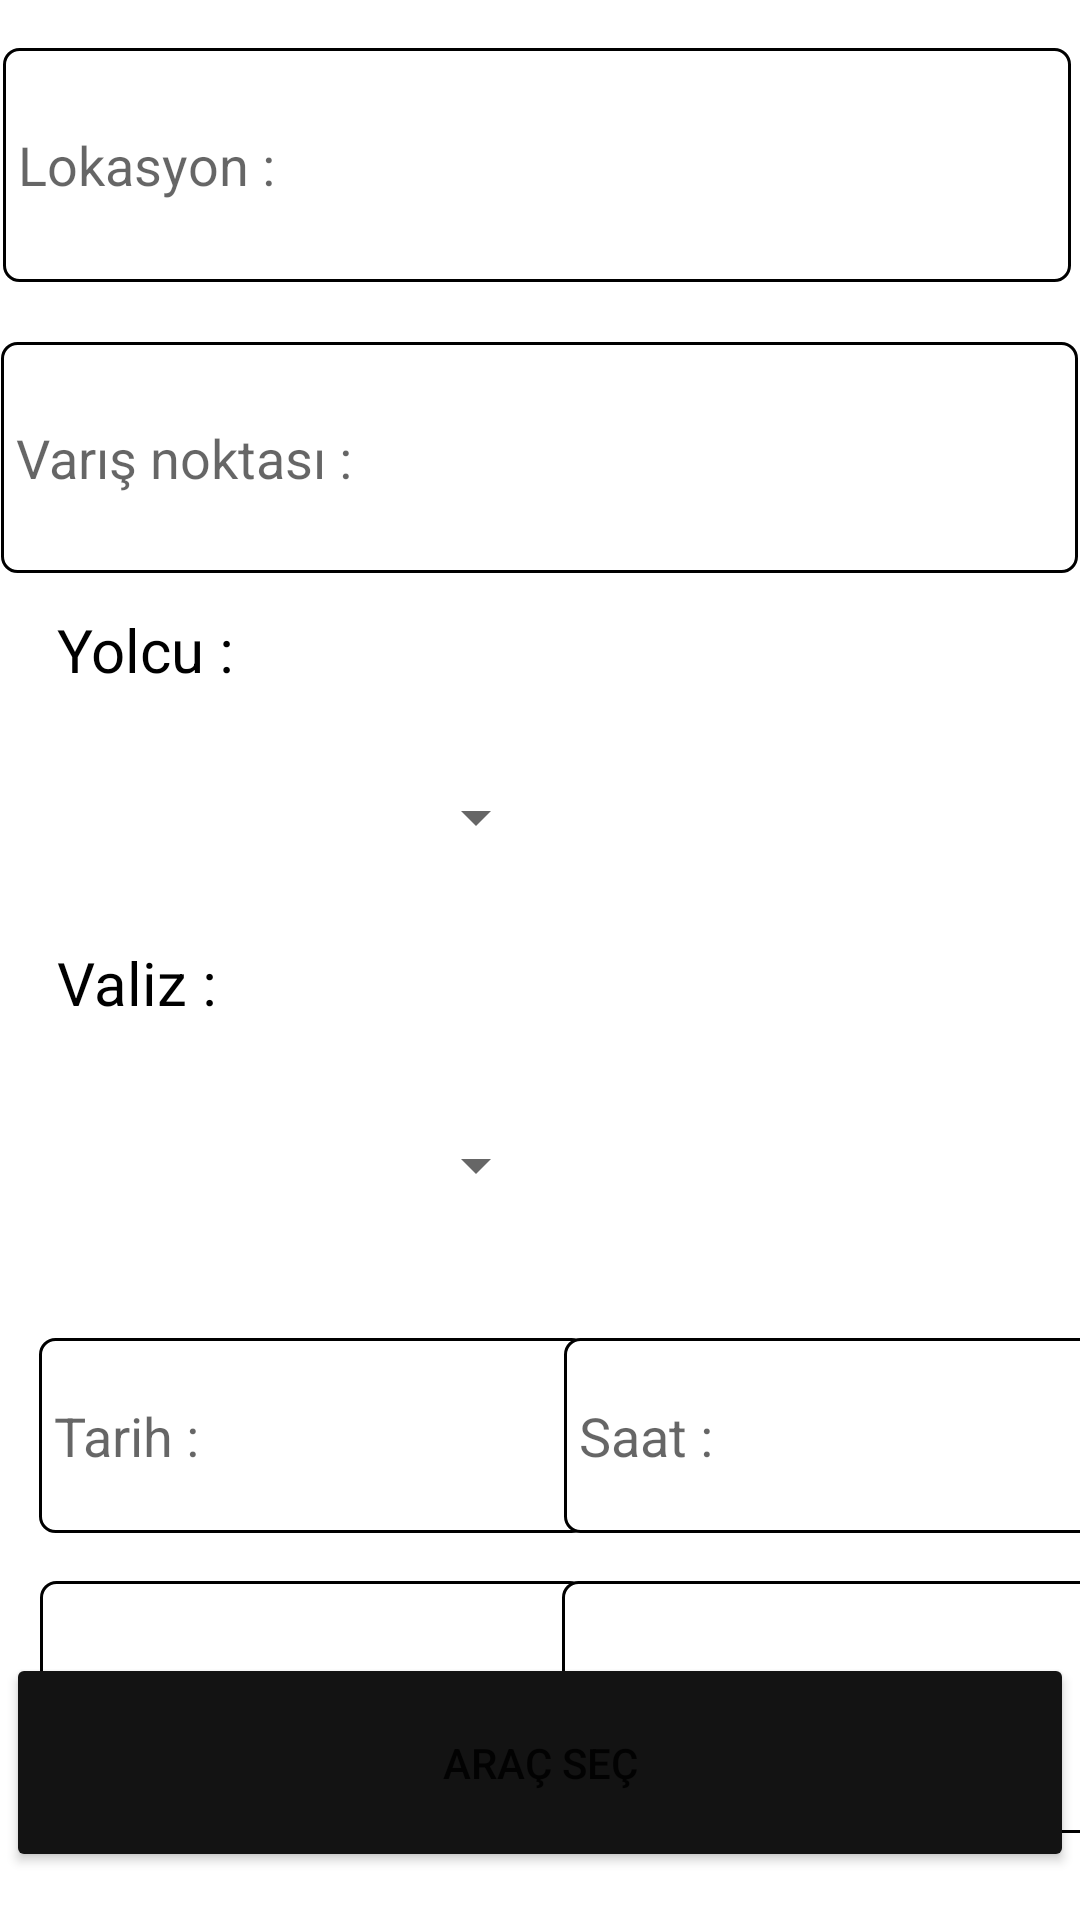

This screen was rendered from an Android layout file. Write that file and the resources it references.
<!-- AndroidManifest.xml: application theme Theme.AdenPearl -->
<!-- res/layout/activity_main4.xml -->
<?xml version="1.0" encoding="utf-8"?>
<androidx.constraintlayout.widget.ConstraintLayout xmlns:android="http://schemas.android.com/apk/res/android"
    xmlns:app="http://schemas.android.com/apk/res-auto"
    xmlns:tools="http://schemas.android.com/tools"
    android:layout_width="match_parent"
    android:layout_height="match_parent">


    <EditText
        android:id="@+id/rez_isim"
        android:layout_width="356dp"
        android:layout_height="78dp"
        android:layout_marginTop="16dp"
        android:ems="10"
        android:hint="Lokasyon :"
        android:background="@drawable/edittext_background"
        android:inputType="textPersonName"
        app:layout_constraintEnd_toEndOf="parent"
        app:layout_constraintHorizontal_bias="0.29"
        app:layout_constraintStart_toStartOf="parent"
        app:layout_constraintTop_toTopOf="parent" />

    <EditText
        android:id="@+id/etDestination"
        android:layout_width="359dp"
        android:layout_height="77dp"
        android:layout_marginTop="20dp"
        android:ems="10"
        android:hint="Varış noktası :"
        android:inputType="textPersonName"
        android:background="@drawable/edittext_background"
        app:layout_constraintEnd_toEndOf="parent"
        app:layout_constraintHorizontal_bias="0.307"
        app:layout_constraintStart_toStartOf="parent"
        app:layout_constraintTop_toBottomOf="@+id/rez_isim" />

    <TextView
        android:id="@+id/textView"
        android:layout_width="182dp"
        android:layout_height="84dp"
        android:layout_marginTop="336dp"
        android:background="@drawable/edittext_background"
        android:text="TextView"
        android:gravity="center"
        android:textAllCaps="false"
        android:textColor="#000000"
        android:textSize="30sp"
        app:layout_constraintEnd_toEndOf="parent"
        app:layout_constraintHorizontal_bias="0.074"
        app:layout_constraintStart_toStartOf="parent"
        app:layout_constraintTop_toBottomOf="@+id/etDestination" />

    <TextView
        android:id="@+id/textView8"
        android:layout_width="182dp"
        android:layout_height="84dp"
        android:layout_marginTop="336dp"
        android:background="@drawable/edittext_background"
        android:text="TextView"
        android:gravity="center"
        android:textAllCaps="false"
        android:textColor="#000000"
        android:textSize="30sp"
        app:layout_constraintEnd_toEndOf="parent"
        app:layout_constraintHorizontal_bias="0.466"
        app:layout_constraintStart_toEndOf="@+id/textView"
        app:layout_constraintTop_toBottomOf="@+id/etDestination" />

    <Button
        android:id="@+id/buttonGecis"
        android:layout_width="356dp"
        android:layout_height="73dp"
        android:layout_marginBottom="16dp"
        android:backgroundTint="#131313"
        android:text="Araç seç"
        app:layout_constraintBottom_toBottomOf="parent"
        app:layout_constraintEnd_toEndOf="parent"
        app:layout_constraintHorizontal_bias="0.49"
        app:layout_constraintStart_toStartOf="parent"
        app:layout_constraintTop_toBottomOf="@+id/textView"
        app:layout_constraintVertical_bias="1.0" />

    <Spinner
        android:id="@+id/yolcuSayisi"
        android:layout_width="170dp"
        android:layout_height="51dp"
        android:layout_marginTop="56dp"
        app:layout_constraintEnd_toEndOf="parent"
        app:layout_constraintHorizontal_bias="0.066"
        app:layout_constraintStart_toStartOf="parent"
        app:layout_constraintTop_toBottomOf="@+id/etDestination" />

    <Spinner
        android:drawableRight="@drawable/ic_baseline_keyboard_arrow_down_24"
        android:id="@+id/valizSayisi"
        android:layout_width="170dp"
        android:layout_height="51dp"
        android:layout_marginTop="20dp"
        app:layout_constraintEnd_toEndOf="parent"
        app:layout_constraintHorizontal_bias="0.066"
        app:layout_constraintStart_toStartOf="parent"
        app:layout_constraintTop_toBottomOf="@+id/textView4" />

    <TextView
        android:id="@+id/textView2"
        android:layout_width="62dp"
        android:layout_height="29dp"
        android:layout_marginTop="12dp"
        android:text="Yolcu :"
        android:textColor="#000000"
        android:textSize="20sp"
        app:layout_constraintEnd_toEndOf="parent"
        app:layout_constraintHorizontal_bias="0.064"
        app:layout_constraintStart_toStartOf="parent"
        app:layout_constraintTop_toBottomOf="@+id/etDestination" />

    <TextView
        android:id="@+id/textView4"
        android:layout_width="62dp"
        android:layout_height="29dp"
        android:layout_marginTop="16dp"
        android:text="Valiz :"
        android:textColor="#000000"
        android:textSize="20sp"
        app:layout_constraintEnd_toEndOf="parent"
        app:layout_constraintHorizontal_bias="0.064"
        app:layout_constraintStart_toStartOf="parent"
        app:layout_constraintTop_toBottomOf="@+id/yolcuSayisi" />

    <EditText
        android:id="@+id/editText_Date"
        android:layout_width="183dp"
        android:layout_height="65dp"
        android:layout_marginTop="32dp"
        android:ems="10"
        android:hint="Tarih :"
        android:background="@drawable/edittext_background"
        android:inputType="date"
        app:layout_constraintEnd_toEndOf="parent"
        app:layout_constraintHorizontal_bias="0.074"
        app:layout_constraintStart_toStartOf="parent"
        app:layout_constraintTop_toBottomOf="@+id/valizSayisi" />

    <EditText
        android:id="@+id/editTextTime"
        android:layout_width="183dp"
        android:layout_height="65dp"
        android:layout_marginTop="32dp"
        android:ems="10"
        android:hint="Saat :"
        android:inputType="time"
        app:layout_constraintEnd_toEndOf="parent"
        android:background="@drawable/edittext_background"
        app:layout_constraintHorizontal_bias="0.428"
        app:layout_constraintStart_toEndOf="@+id/editText_Date"
        app:layout_constraintTop_toBottomOf="@+id/valizSayisi" />

    <TextView
        android:id="@+id/YolcuSayisitxt"
        android:layout_width="62dp"
        android:layout_height="29dp"
        android:layout_marginTop="12dp"
        android:layout_marginEnd="224dp"
        android:textSize="20sp"
        app:layout_constraintEnd_toEndOf="parent"
        app:layout_constraintHorizontal_bias="0.024"
        app:layout_constraintStart_toEndOf="@+id/textView2"
        app:layout_constraintTop_toBottomOf="@+id/etDestination" />

    <TextView
        android:id="@+id/ValizSayisitxt"
        android:layout_width="62dp"
        android:layout_height="29dp"
        android:layout_marginTop="16dp"
        android:textSize="20sp"
        app:layout_constraintEnd_toEndOf="parent"
        app:layout_constraintHorizontal_bias="0.0"
        app:layout_constraintStart_toEndOf="@+id/textView4"
        app:layout_constraintTop_toBottomOf="@+id/yolcuSayisi" />

</androidx.constraintlayout.widget.ConstraintLayout>
<!-- resources referenced by this layout -->
<resources>
  <!-- drawable edittext_background (drawable-v24) -->
  <?xml version="1.0" encoding="utf-8"?>
  <shape xmlns:android="http://schemas.android.com/apk/res/android">
  <stroke android:color="@color/black"
      android:width="1dp" />
      <corners android:radius="5dp"/>
      <padding android:top="5dp"
          android:bottom="5dp"
          android:left="5dp"
          android:right="5dp" />
      <solid
          android:color="@color/white" />
  </shape>
  <!-- drawable ic_baseline_keyboard_arrow_down_24 (drawable-v24) -->
  <vector android:height="35dp" android:tint="#858585"
      android:viewportHeight="24" android:viewportWidth="24"
      android:width="35dp" xmlns:android="http://schemas.android.com/apk/res/android">
      <path android:fillColor="@android:color/white" android:pathData="M7.41,8.59L12,13.17l4.59,-4.58L18,10l-6,6 -6,-6 1.41,-1.41z"/>
  </vector>
  <style name="Theme.AdenPearl" parent="Theme.MaterialComponents.DayNight.DarkActionBar">
          
          <item name="colorPrimary">@color/purple_500</item>
          <item name="colorPrimaryVariant">@color/purple_700</item>
          <item name="colorOnPrimary">@color/white</item>
          
          <item name="colorSecondary">@color/teal_200</item>
          <item name="colorSecondaryVariant">@color/teal_700</item>
          <item name="colorOnSecondary">@color/black</item>
          
          <item name="android:statusBarColor">?attr/colorPrimaryVariant</item>
          
      </style>
  <!-- not gathered from this repository: default colours our renderer supplied (Android Studio template values) -->
  <color name="purple_500">#FF6200EE</color>
  <color name="purple_700">#FF3700B3</color>
  <color name="teal_200">#FF03DAC5</color>
  <color name="teal_700">#FF018786</color>
  <color name="black">#FF000000</color>
  <color name="white">#FFFFFFFF</color>
</resources>
